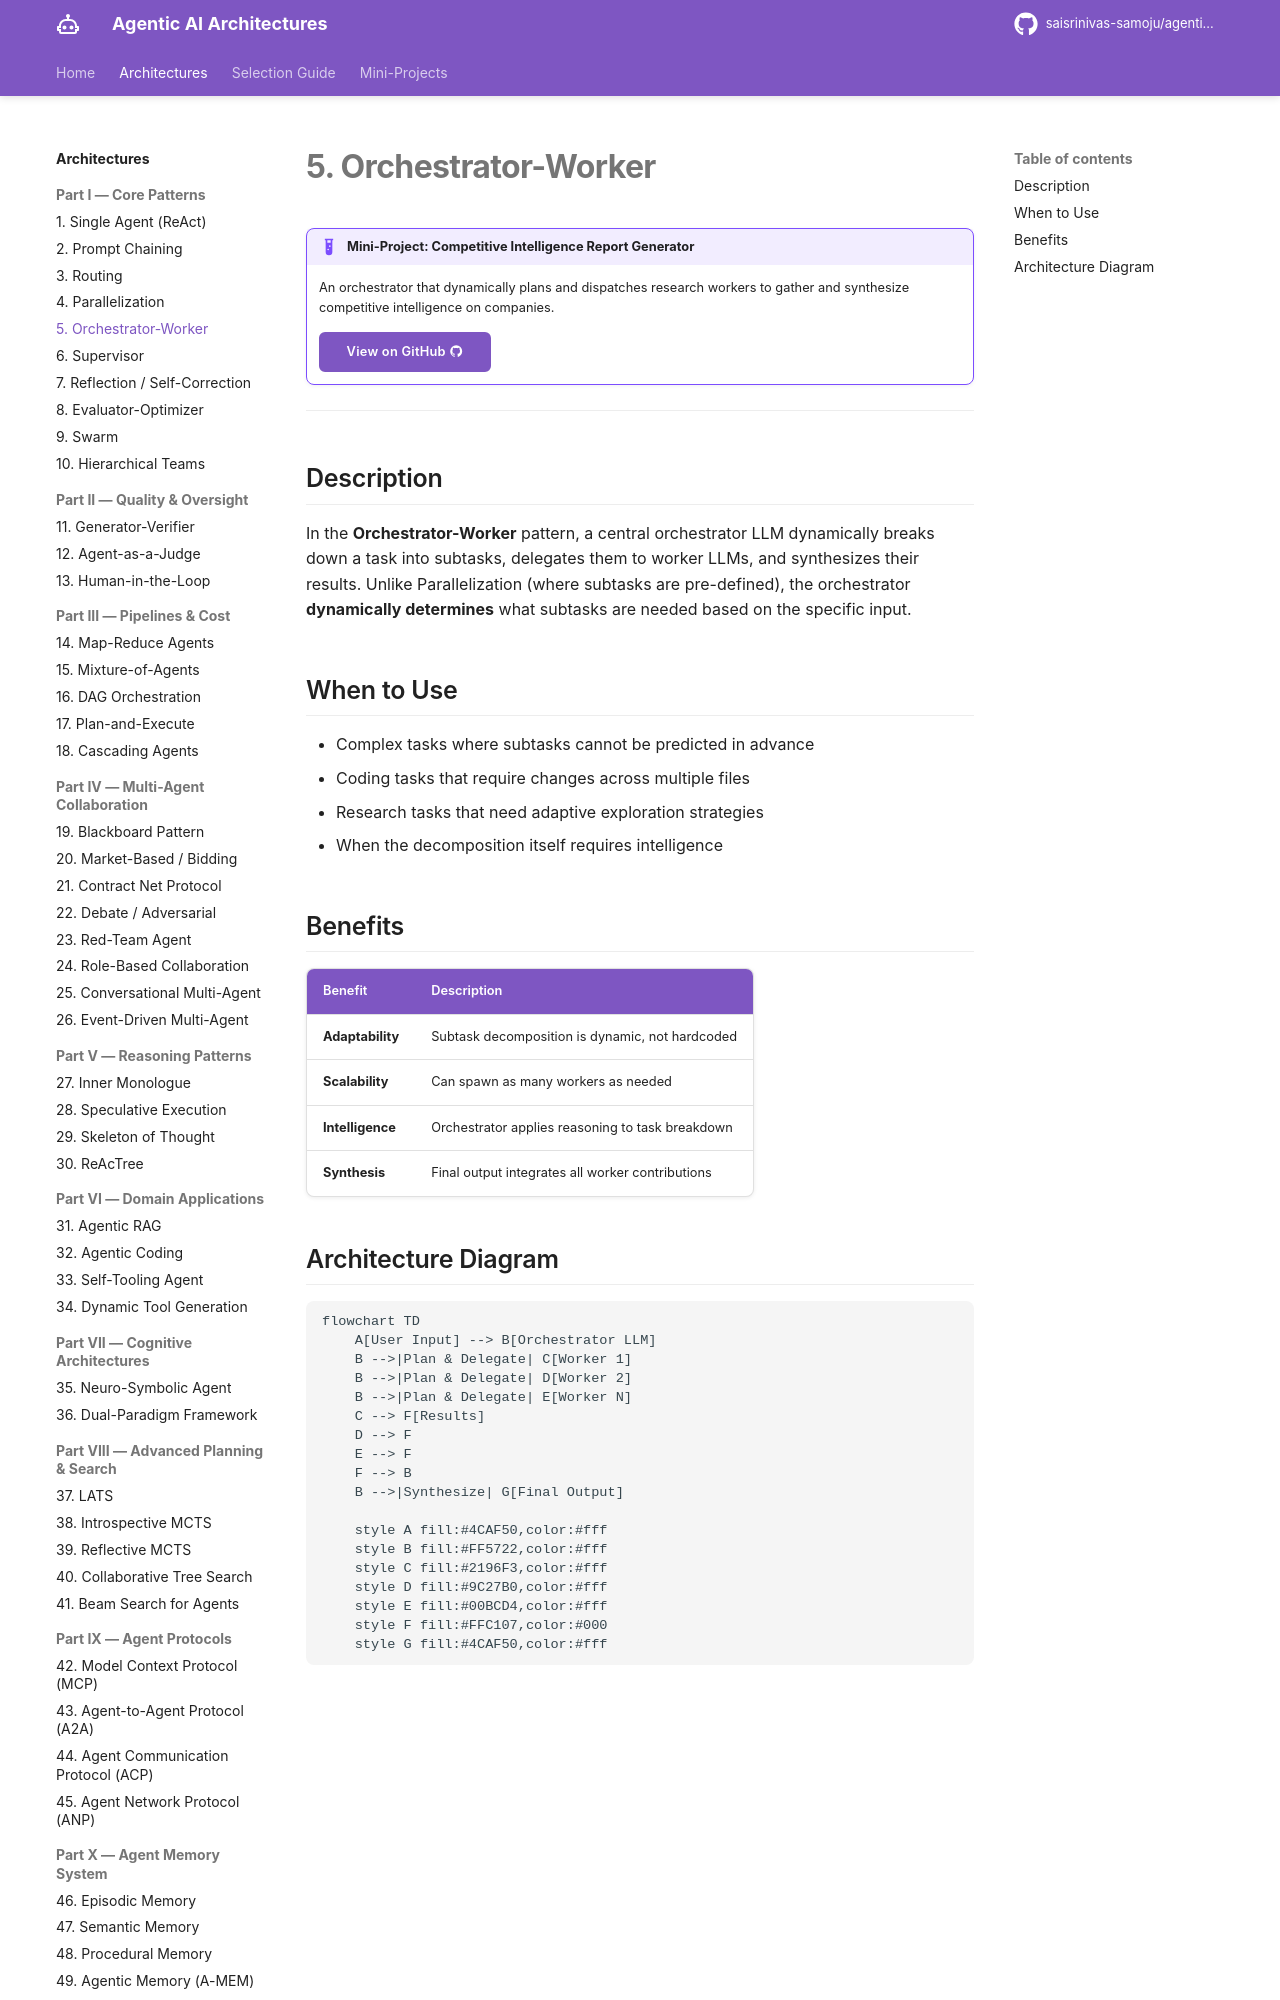

repository: saisrinivas-samoju/agentic_architectures · page: architectures/orchestrator-worker/index.html · generator: mkdocs

# 5. Orchestrator-Worker

!!! example "Mini-Project: Competitive Intelligence Report Generator"
    An orchestrator that dynamically plans and dispatches research workers to gather and synthesize competitive intelligence on companies.

    [View on GitHub :material-github:](https://github.com/saisrinivas-samoju/agentic_architectures/blob/main/mini-projects/05-competitive-intelligence-report-generator.ipynb){ .md-button .md-button--primary }

---

## Description

In the **Orchestrator-Worker** pattern, a central orchestrator LLM dynamically breaks down a task into subtasks, delegates them to worker LLMs, and synthesizes their results. Unlike Parallelization (where subtasks are pre-defined), the orchestrator **dynamically determines** what subtasks are needed based on the specific input.

## When to Use

- Complex tasks where subtasks cannot be predicted in advance
- Coding tasks that require changes across multiple files
- Research tasks that need adaptive exploration strategies
- When the decomposition itself requires intelligence
